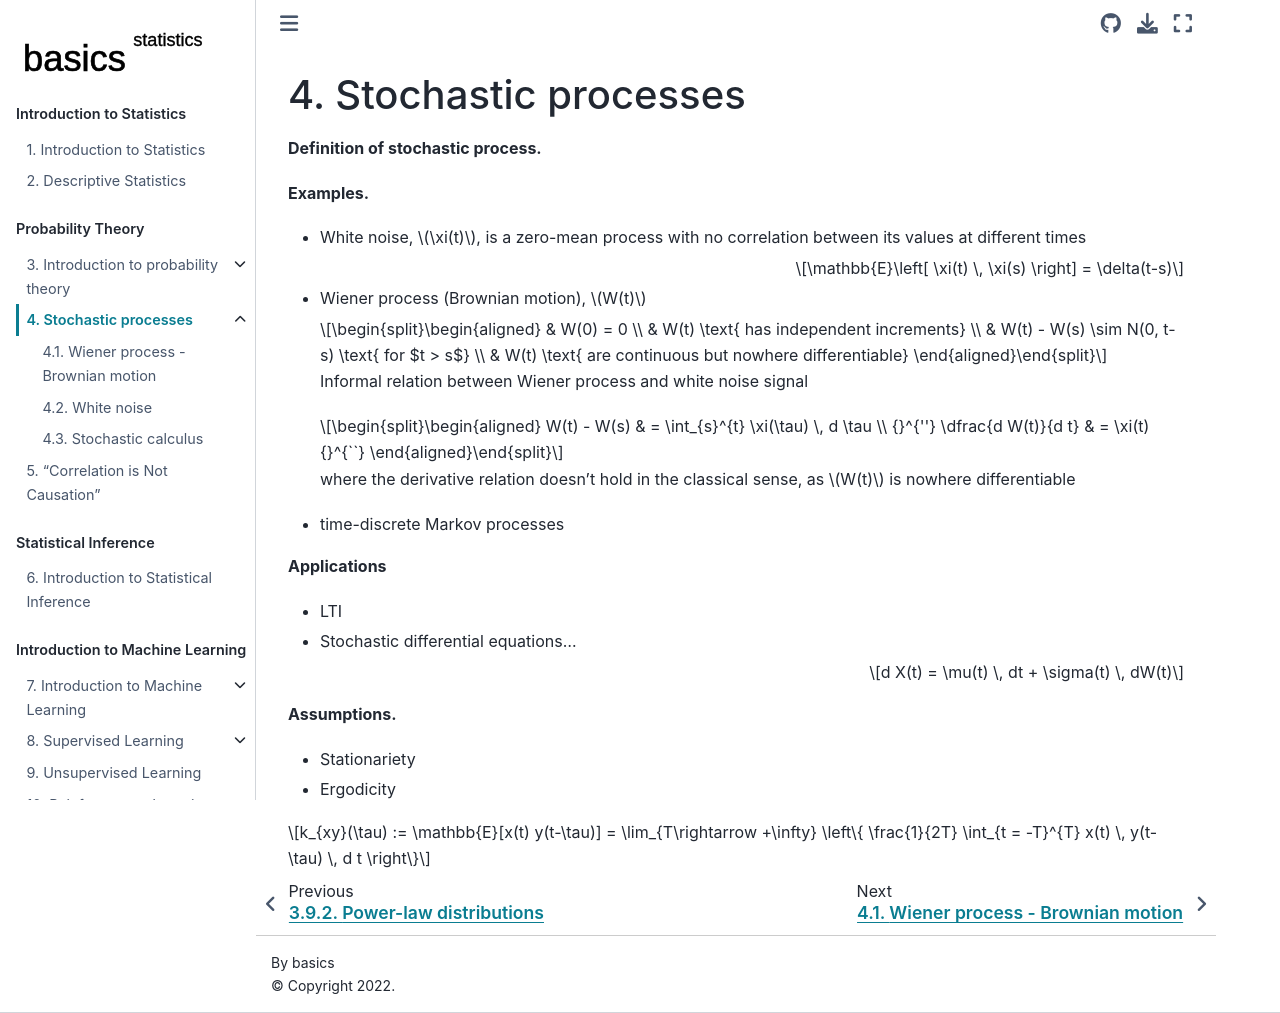

repository: Basics2022/bbooks-statistics · page: ch/prob/processes.html · generator: jekyll

(prob:processes)=
# Stochastic processes

**Definition of stochastic process.**

**Examples.**
- White noise, $\xi(t)$, is a zero-mean process with no correlation between its values at different times

  $$\mathbb{E}\left[ \xi(t) \, \xi(s) \right] = \delta(t-s)$$

- Wiener process (Brownian motion), $W(t)$

  $$\begin{aligned}
    & W(0) = 0 \\
    & W(t) \text{ has independent increments} \\
    & W(t) - W(s) \sim N(0, t-s) \text{ for $t > s$} \\
    & W(t) \text{ are continuous but nowhere differentiable}
  \end{aligned}$$

  Informal relation between Wiener process and white noise signal

  $$\begin{aligned}
   W(t) - W(s) & = \int_{s}^{t} \xi(\tau) \, d \tau \\
   {}^{''} \dfrac{d W(t)}{d t} & = \xi(t) {}^{``}
  \end{aligned}$$

  where the derivative relation doesn't hold in the classical sense, as $W(t)$ is nowhere differentiable

- time-discrete Markov processes

**Applications**
- LTI
- Stochastic differential equations...

  $$d X(t) = \mu(t) \, dt + \sigma(t) \, dW(t)$$

**Assumptions.**
- Stationariety
- Ergodicity

$$k_{xy}(\tau) := \mathbb{E}[x(t) y(t-\tau)] = \lim_{T\rightarrow +\infty} \left\{ \frac{1}{2T} \int_{t = -T}^{T} x(t) \, y(t-\tau) \, d t \right\}$$
